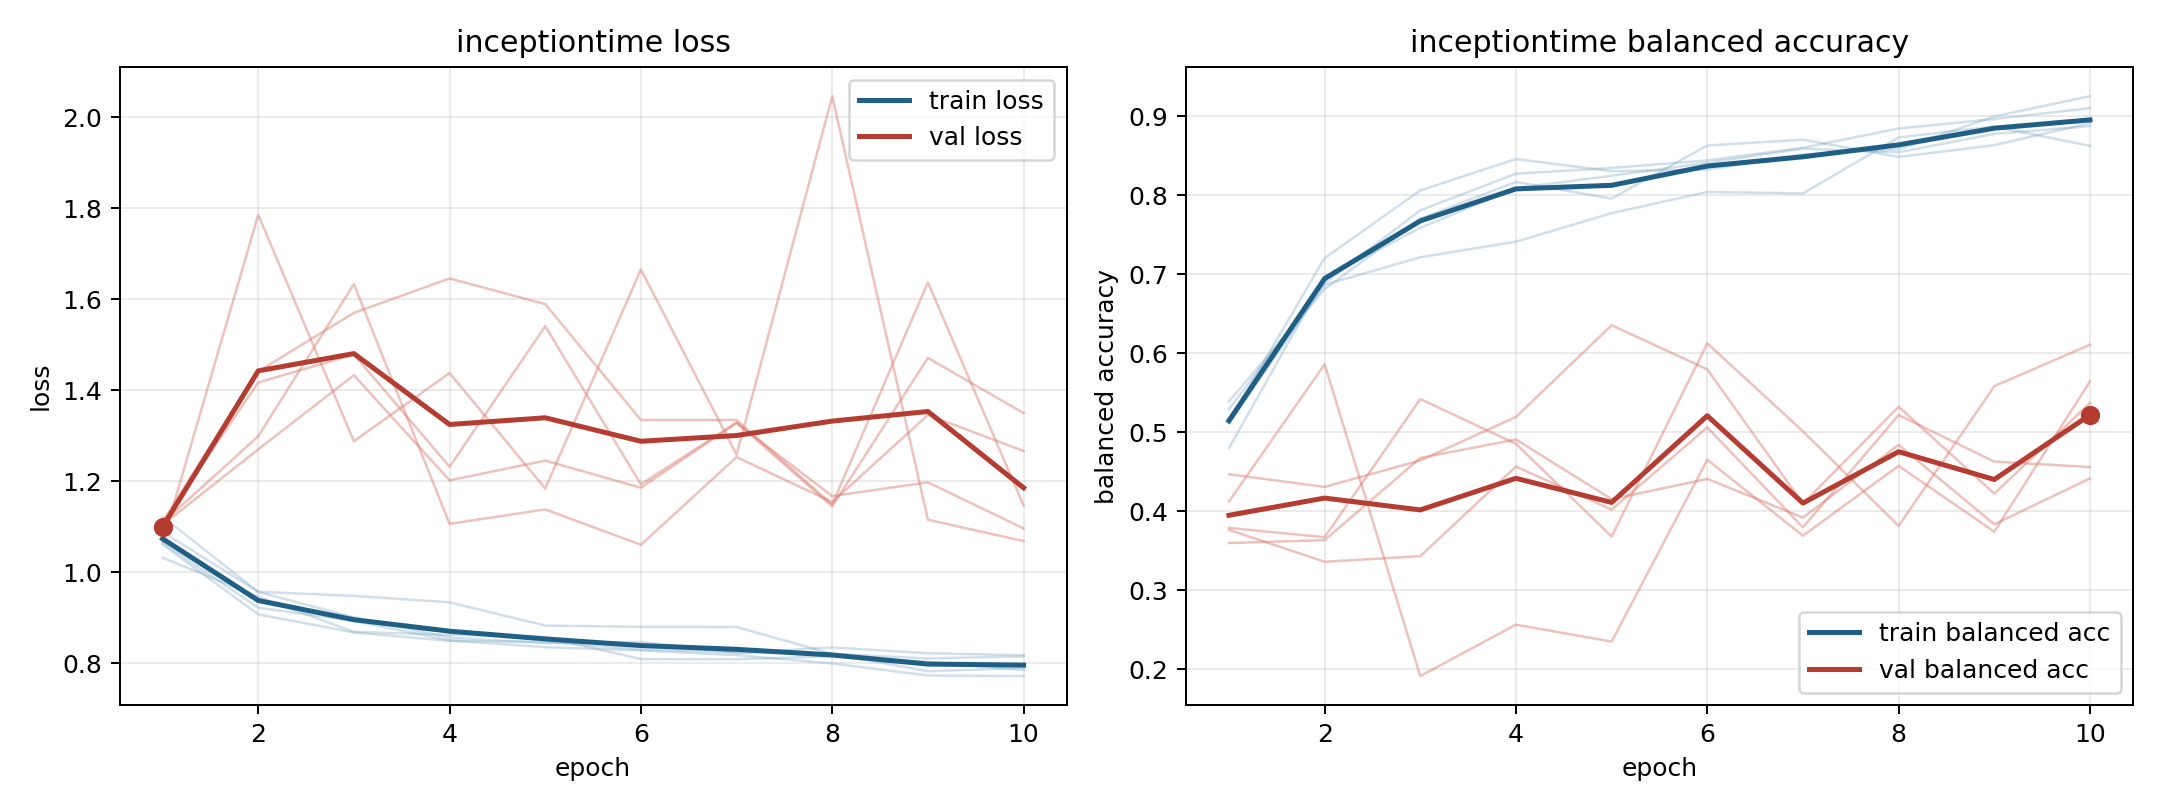

The table this chart was drawn from, first rows:
model, fold, epoch, train_loss, train_balanced_accuracy, val_loss, val_balanced_accuracy
inceptiontime, 1, 1, 1.065, 0.5291, 1.065, 0.379
inceptiontime, 1, 2, 0.922, 0.6888, 1.786, 0.3672
inceptiontime, 1, 3, 0.893, 0.7808, 1.288, 0.542
inceptiontime, 1, 4, 0.8503, 0.8271, 1.438, 0.4853
inceptiontime, 1, 5, 0.8353, 0.8343, 1.184, 0.368
inceptiontime, 1, 6, 0.8282, 0.8439, 1.665, 0.6124
inceptiontime, 1, 7, 0.8178, 0.8598, 1.258, 0.5011
inceptiontime, 1, 8, 0.7995, 0.8843, 2.046, 0.3814
inceptiontime, 1, 9, 0.7731, 0.8962, 1.115, 0.5582
inceptiontime, 1, 10, 0.7717, 0.9101, 1.069, 0.6107
inceptiontime, 2, 1, 1.122, 0.48, 1.104, 0.4468
inceptiontime, 2, 2, 0.9567, 0.695, 1.27, 0.4308
inceptiontime, 2, 3, 0.9009, 0.7586, 1.433, 0.4643
inceptiontime, 2, 4, 0.8565, 0.8087, 1.202, 0.5193
inceptiontime, 2, 5, 0.8443, 0.8245, 1.245, 0.6353
inceptiontime, 2, 6, 0.8468, 0.8409, 1.186, 0.5795
inceptiontime, 2, 7, 0.8225, 0.8588, 1.328, 0.4097
inceptiontime, 2, 8, 0.8347, 0.8541, 1.167, 0.5322
inceptiontime, 2, 9, 0.8219, 0.8774, 1.198, 0.4224
inceptiontime, 2, 10, 0.8177, 0.8872, 1.096, 0.5369
inceptiontime, 3, 1, 1.089, 0.511, 1.109, 0.3764
inceptiontime, 3, 2, 0.9571, 0.6865, 1.299, 0.3361
inceptiontime, 3, 3, 0.948, 0.7213, 1.633, 0.3432
inceptiontime, 3, 4, 0.9338, 0.7411, 1.106, 0.4565
inceptiontime, 3, 5, 0.8828, 0.7772, 1.138, 0.402
inceptiontime, 3, 6, 0.88, 0.804, 1.06, 0.5061
inceptiontime, 3, 7, 0.8796, 0.8021, 1.253, 0.3797
inceptiontime, 3, 8, 0.8207, 0.8729, 1.154, 0.5218
inceptiontime, 3, 9, 0.8104, 0.8869, 1.346, 0.4628
inceptiontime, 3, 10, 0.8151, 0.8622, 1.266, 0.456
inceptiontime, 4, 1, 1.061, 0.5138, 1.109, 0.3599
inceptiontime, 4, 2, 0.9073, 0.7203, 1.417, 0.3635
inceptiontime, 4, 3, 0.8676, 0.8059, 1.479, 0.4675
inceptiontime, 4, 4, 0.8492, 0.8456, 1.232, 0.4908
inceptiontime, 4, 5, 0.8468, 0.8303, 1.541, 0.4153
inceptiontime, 4, 6, 0.8302, 0.8321, 1.193, 0.441
inceptiontime, 4, 7, 0.8241, 0.8515, 1.329, 0.392
inceptiontime, 4, 8, 0.8206, 0.858, 1.145, 0.484
inceptiontime, 4, 9, 0.7825, 0.8994, 1.471, 0.3835
inceptiontime, 4, 10, 0.7896, 0.9251, 1.35, 0.4415
inceptiontime, 5, 1, 1.032, 0.5389, 1.111, 0.4124
inceptiontime, 5, 2, 0.9462, 0.6811, 1.441, 0.5859
inceptiontime, 5, 3, 0.869, 0.7701, 1.57, 0.1915
inceptiontime, 5, 4, 0.8624, 0.8167, 1.646, 0.2566
inceptiontime, 5, 5, 0.8579, 0.7956, 1.589, 0.2352
inceptiontime, 5, 6, 0.8091, 0.8627, 1.335, 0.4651
inceptiontime, 5, 7, 0.8087, 0.8701, 1.335, 0.3691
inceptiontime, 5, 8, 0.8153, 0.8483, 1.149, 0.4575
inceptiontime, 5, 9, 0.8032, 0.8631, 1.637, 0.3741
inceptiontime, 5, 10, 0.7853, 0.891, 1.147, 0.5643
